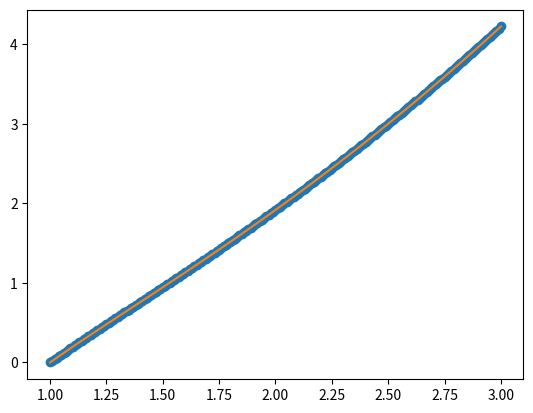

Here is the Python script that generated this plot:
import matplotlib.pyplot as plt
import numpy as np

list_x = []
list_y = []

xi = 1
yi = 0
h = 0.01

def func(x):
    return (1.0 / 3.0) * x**2 + (1.0 / 2.0) * x - 5.0 / (6 * x)

def diff(x,y):
    return -(y / x) + x + 1

list_x.append(xi)
list_y.append(yi)
for i in range(200):
    k1 = h * diff(xi, yi)
    k2 = h * diff(xi + h / 2, yi + k1 / 2)
    k3 = h * diff(xi + h / 2, yi + k2 / 2)
    k4 = h * diff(xi + h, yi + k3)
    xi += h
    yi += (1.0 / 6.0) * (k1 + 2 * k2 + 2 * k3 + k4)
    list_x.append(xi)
    list_y.append(yi)
    
plt.plot(list_x, list_y, "o")
x = np.linspace(1,3,100)
plt.plot(x,func(x))
plt.show()
#plt.savefig("03-190697_Kadai4-2.png")
